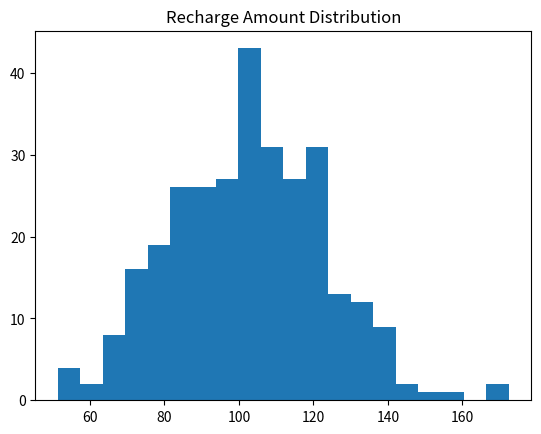

The matplotlib source for this figure:
import matplotlib.pyplot as plt

import numpy as np

data = np.random.normal(100, 20, 300)
plt.hist(data, bins = 20)
plt.title("Recharge Amount Distribution")
plt.show()